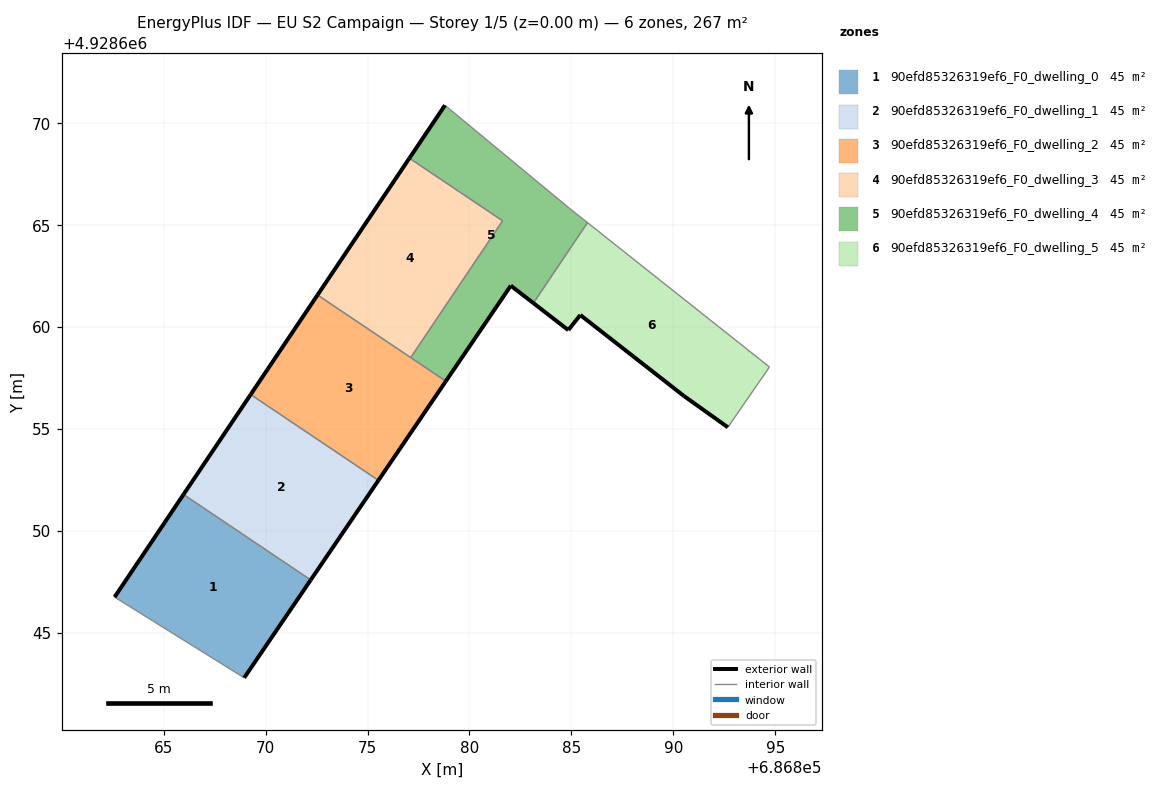
=== STOREY PLAN SPEC (per zone: floor XY polygon, exterior-wall plan segments, windows/doors) ===
zone 1: 90efd85326319ef6_F0_dwelling_0  (44.5 m²)
  floor: (686868.95, 4928642.78) (686872.21, 4928647.58) (686865.97, 4928651.77) (686862.59, 4928646.74)
  exterior wall: (686872.21, 4928647.58) – (686868.95, 4928642.78)  [5.8 m]
  exterior wall: (686862.59, 4928646.74) – (686865.97, 4928651.77)  [6.1 m]
  interior walls: 2
zone 2: 90efd85326319ef6_F0_dwelling_1  (44.5 m²)
  floor: (686872.21, 4928647.58) (686875.53, 4928652.47) (686869.26, 4928656.68) (686865.97, 4928651.77)
  exterior wall: (686875.53, 4928652.47) – (686872.21, 4928647.58)  [5.9 m]
  exterior wall: (686865.97, 4928651.77) – (686869.26, 4928656.68)  [5.9 m]
  interior walls: 2
zone 3: 90efd85326319ef6_F0_dwelling_2  (44.5 m²)
  floor: (686875.53, 4928652.47) (686878.84, 4928657.33) (686872.55, 4928661.56) (686869.26, 4928656.68)
  exterior wall: (686878.84, 4928657.33) – (686875.53, 4928652.47)  [5.9 m]
  exterior wall: (686869.26, 4928656.68) – (686872.55, 4928661.56)  [5.9 m]
  interior walls: 3
zone 4: 90efd85326319ef6_F0_dwelling_3  (44.5 m²)
  floor: (686877.12, 4928658.49) (686881.62, 4928665.20) (686877.05, 4928668.27) (686872.55, 4928661.56)
  exterior wall: (686872.55, 4928661.56) – (686877.05, 4928668.27)  [8.1 m]
  interior walls: 3
zone 5: 90efd85326319ef6_F0_dwelling_4  (44.5 m²)
  floor: (686883.14, 4928661.16) (686885.79, 4928665.11) (686884.90, 4928665.82) (686878.80, 4928670.87) (686877.05, 4928668.27) (686881.62, 4928665.20) (686877.12, 4928658.49) (686878.84, 4928657.33) (686882.03, 4928662.02)
  exterior wall: (686877.05, 4928668.27) – (686878.80, 4928670.87)  [3.1 m]
  exterior wall: (686883.14, 4928661.16) – (686882.03, 4928662.02)  [1.4 m]
  exterior wall: (686882.03, 4928662.02) – (686878.84, 4928657.33)  [5.7 m]
  interior walls: 6
zone 6: 90efd85326319ef6_F0_dwelling_5  (44.5 m²)
  floor: (686892.68, 4928655.07) (686894.72, 4928658.03) (686885.79, 4928665.11) (686883.14, 4928661.16) (686884.85, 4928659.84) (686885.44, 4928660.58) (686890.52, 4928656.61)
  exterior wall: (686884.85, 4928659.84) – (686883.14, 4928661.16)  [2.2 m]
  exterior wall: (686892.68, 4928655.07) – (686890.52, 4928656.61)  [2.7 m]
  exterior wall: (686890.52, 4928656.61) – (686885.44, 4928660.58)  [6.4 m]
  exterior wall: (686885.44, 4928660.58) – (686884.85, 4928659.84)  [0.9 m]
  interior walls: 3

=== DERIVED (storey summary) ===
Building: EU S2 Campaign
Storey: 1 of 5  (floor level z = 0.00 m)
Storey gross floor area: 267.2 m²
Zones on this storey: 6
  - 90efd85326319ef6_F0_dwelling_0: floor 44.5 m²; exterior wall 11.9 m (35.6 m²); WWR 0.0%
  - 90efd85326319ef6_F0_dwelling_1: floor 44.5 m²; exterior wall 11.8 m (35.5 m²); WWR 0.0%
  - 90efd85326319ef6_F0_dwelling_2: floor 44.5 m²; exterior wall 11.8 m (35.3 m²); WWR 0.0%
  - 90efd85326319ef6_F0_dwelling_3: floor 44.5 m²; exterior wall 8.1 m (24.3 m²); WWR 0.0%
  - 90efd85326319ef6_F0_dwelling_4: floor 44.5 m²; exterior wall 10.2 m (30.6 m²); WWR 0.0%
  - 90efd85326319ef6_F0_dwelling_5: floor 44.5 m²; exterior wall 12.2 m (36.6 m²); WWR 0.0%
Zone adjacency (shared interzone walls):
  - 90efd85326319ef6_F0_dwelling_0 ↔ 90efd85326319ef6_F0_dwelling_1
  - 90efd85326319ef6_F0_dwelling_1 ↔ 90efd85326319ef6_F0_dwelling_2
  - 90efd85326319ef6_F0_dwelling_2 ↔ 90efd85326319ef6_F0_dwelling_3
  - 90efd85326319ef6_F0_dwelling_2 ↔ 90efd85326319ef6_F0_dwelling_4
  - 90efd85326319ef6_F0_dwelling_3 ↔ 90efd85326319ef6_F0_dwelling_4
  - 90efd85326319ef6_F0_dwelling_4 ↔ 90efd85326319ef6_F0_dwelling_5